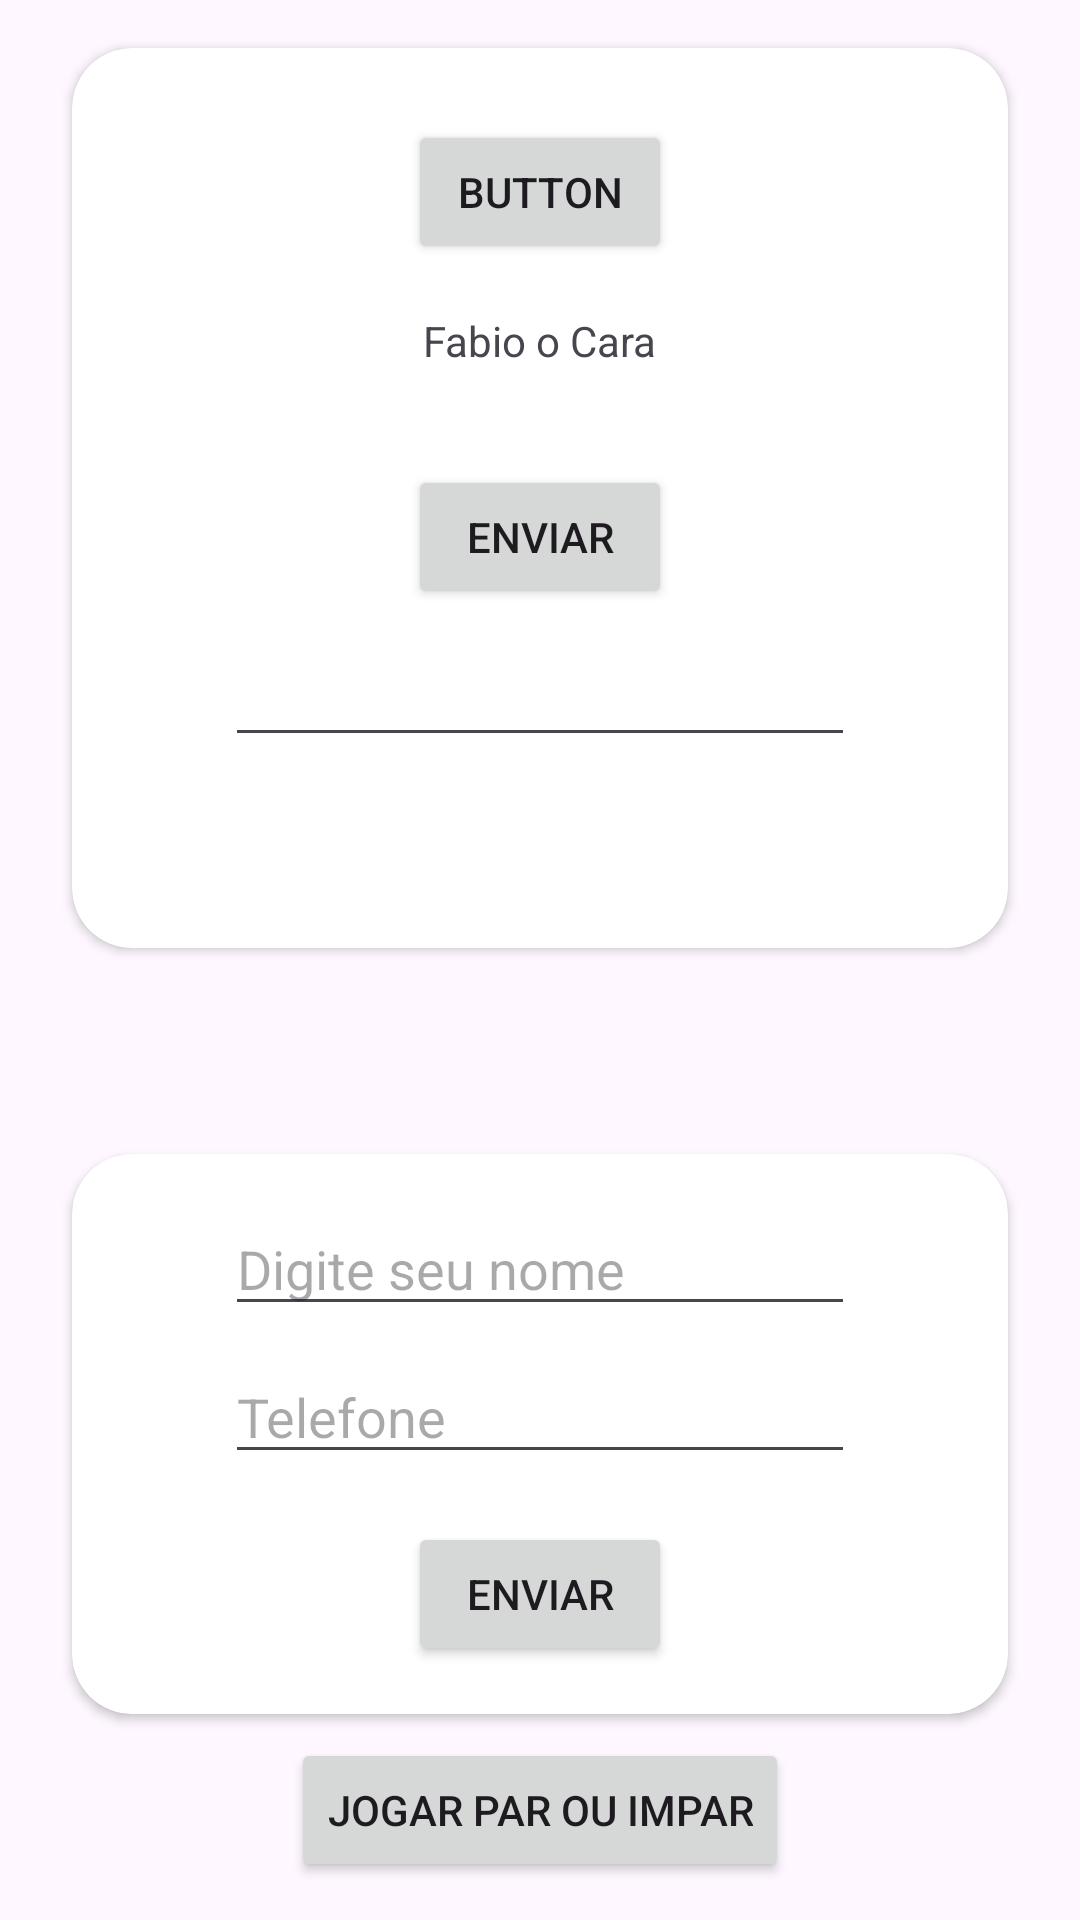

This screen was rendered from an Android layout file. Write that file and the resources it references.
<!-- AndroidManifest.xml: application theme Theme.AulaJP -->
<!-- res/layout/activity_main.xml -->
<?xml version="1.0" encoding="utf-8"?>
<androidx.constraintlayout.widget.ConstraintLayout xmlns:android="http://schemas.android.com/apk/res/android"
    xmlns:app="http://schemas.android.com/apk/res-auto"
    xmlns:tools="http://schemas.android.com/tools"
    android:layout_width="match_parent"
    android:layout_height="match_parent"
    tools:context=".MainActivity">

    <androidx.cardview.widget.CardView
        android:id="@+id/cardView"
        android:layout_width="0dp"
        android:layout_height="300dp"
        android:layout_marginStart="24dp"
        android:layout_marginTop="16dp"
        android:layout_marginEnd="24dp"
        app:cardCornerRadius="20dp"
        app:layout_constraintEnd_toEndOf="parent"
        app:layout_constraintStart_toStartOf="parent"
        app:layout_constraintTop_toTopOf="parent">

        <androidx.constraintlayout.widget.ConstraintLayout
            android:layout_width="match_parent"
            android:layout_height="match_parent">

            <Button
                android:id="@+id/meu_buton"
                android:layout_width="wrap_content"
                android:layout_height="wrap_content"
                android:layout_marginTop="24dp"
                android:onClick="enviar"
                android:text="Button"
                app:layout_constraintEnd_toEndOf="parent"
                app:layout_constraintStart_toStartOf="parent"
                app:layout_constraintTop_toTopOf="parent" />

            <TextView
                android:id="@+id/teste"
                android:layout_width="wrap_content"
                android:layout_height="wrap_content"
                android:layout_marginTop="16dp"
                android:text="@string/teste"
                app:layout_constraintEnd_toEndOf="@+id/meu_buton"
                app:layout_constraintStart_toStartOf="@+id/meu_buton"
                app:layout_constraintTop_toBottomOf="@+id/meu_buton" />

            <Button
                android:id="@+id/btnTexto"
                android:layout_width="wrap_content"
                android:layout_height="wrap_content"
                android:layout_marginTop="32dp"
                android:text="Enviar"
                app:layout_constraintEnd_toEndOf="@+id/teste"
                app:layout_constraintStart_toStartOf="@+id/teste"
                app:layout_constraintTop_toBottomOf="@+id/teste" />

            <EditText
                android:id="@+id/edtTxt"
                android:layout_width="wrap_content"
                android:layout_height="wrap_content"
                android:layout_marginTop="8dp"
                android:ems="10"
                android:gravity="center_horizontal"
                android:inputType="text"
                app:layout_constraintEnd_toEndOf="parent"
                app:layout_constraintStart_toStartOf="parent"
                app:layout_constraintTop_toBottomOf="@+id/btnTexto" />
        </androidx.constraintlayout.widget.ConstraintLayout>
    </androidx.cardview.widget.CardView>

    <androidx.cardview.widget.CardView
        android:id="@+id/cardView2"
        android:layout_width="match_parent"
        android:layout_height="wrap_content"
        android:layout_marginStart="24dp"
        android:layout_marginEnd="24dp"
        app:cardCornerRadius="20dp"
        app:layout_constraintBottom_toBottomOf="parent"
        app:layout_constraintEnd_toEndOf="parent"
        app:layout_constraintStart_toStartOf="parent"
        app:layout_constraintTop_toBottomOf="@+id/cardView">

        <androidx.constraintlayout.widget.ConstraintLayout
            android:layout_width="match_parent"
            android:layout_height="match_parent">

            <EditText
                android:id="@+id/edtTxtNome"
                android:layout_width="wrap_content"
                android:layout_height="wrap_content"
                android:layout_marginTop="16dp"
                android:ems="10"
                android:hint="Digite seu nome"
                android:inputType="text"
                app:layout_constraintEnd_toEndOf="parent"
                app:layout_constraintStart_toStartOf="parent"
                app:layout_constraintTop_toTopOf="parent" />

            <EditText
                android:id="@+id/edtTxtTelefone"
                android:layout_width="wrap_content"
                android:layout_height="wrap_content"
                android:layout_marginTop="8dp"
                android:ems="10"
                android:hint="Telefone"
                android:inputType="phone"
                app:layout_constraintEnd_toEndOf="@+id/edtTxtNome"
                app:layout_constraintStart_toStartOf="@+id/edtTxtNome"
                app:layout_constraintTop_toBottomOf="@+id/edtTxtNome" />

            <Button
                android:id="@+id/btnCadastrar"
                android:layout_width="wrap_content"
                android:layout_height="wrap_content"
                android:layout_marginTop="16dp"
                android:layout_marginBottom="16dp"
                android:text="Enviar"
                app:layout_constraintBottom_toBottomOf="parent"
                app:layout_constraintEnd_toEndOf="@+id/edtTxtTelefone"
                app:layout_constraintStart_toStartOf="@+id/edtTxtTelefone"
                app:layout_constraintTop_toBottomOf="@+id/edtTxtTelefone" />
        </androidx.constraintlayout.widget.ConstraintLayout>
    </androidx.cardview.widget.CardView>

    <Button
        android:id="@+id/btn_jogar"
        android:layout_width="wrap_content"
        android:layout_height="wrap_content"
        android:layout_marginTop="8dp"
        android:text="Jogar Par ou Impar"
        app:layout_constraintEnd_toEndOf="parent"
        app:layout_constraintStart_toStartOf="parent"
        app:layout_constraintTop_toBottomOf="@+id/cardView2" />

</androidx.constraintlayout.widget.ConstraintLayout>
<!-- resources referenced by this layout -->
<resources>
  <string name="teste">Fabio o Cara</string>
  <style name="Theme.AulaJP" parent="Base.Theme.AulaJP" />
  <style name="Base.Theme.AulaJP" parent="Theme.Material3.DayNight">
          
          
      </style>
</resources>
